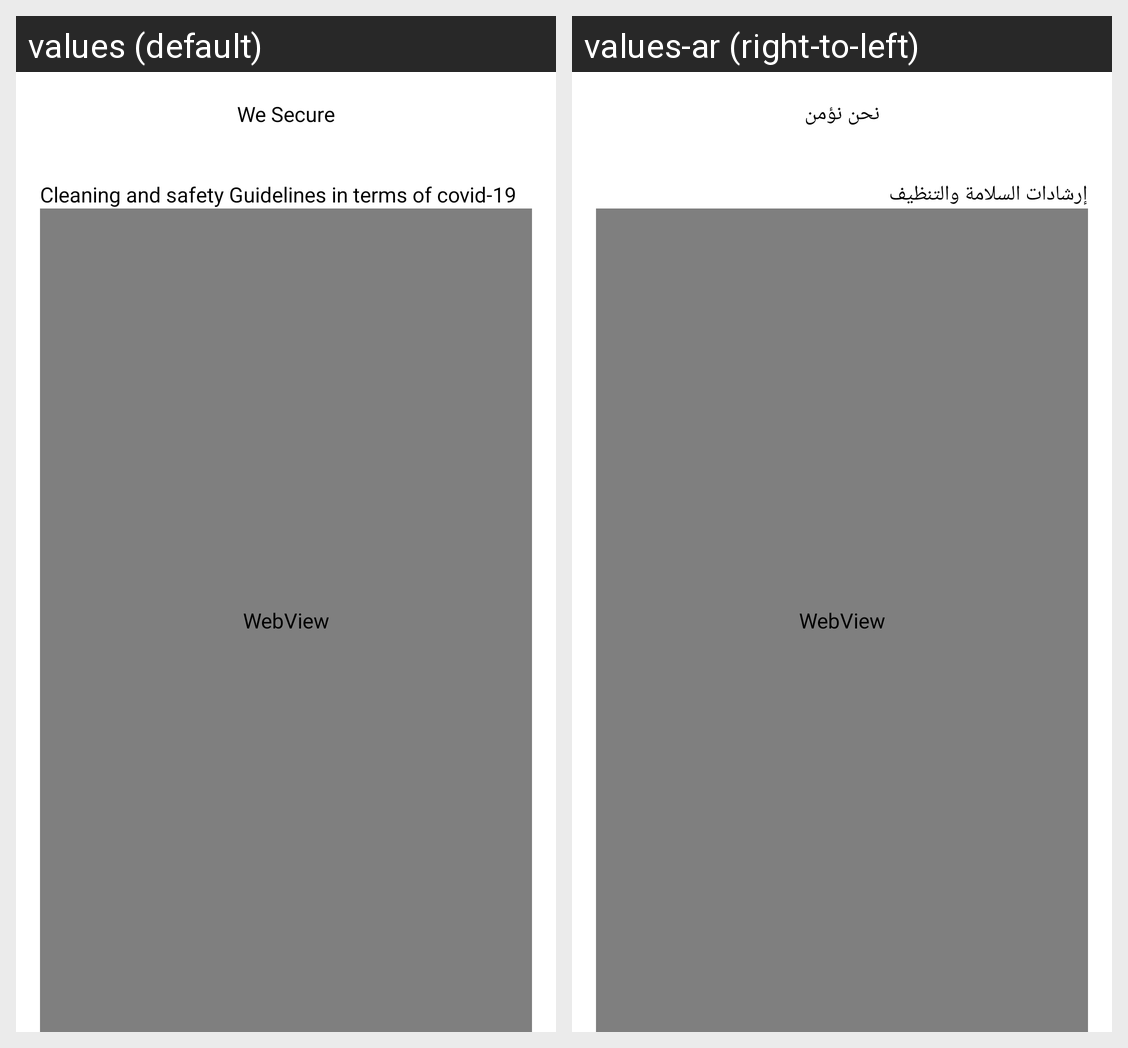

Translations of the strings shown on this Android screen, per locale in the grid:
Android screen res/layout/fragment_we_secure.xml rendered under 2 locales, left to right: values (default), values-ar (right-to-left). Device: Nexus 5 (rendered at 1080×1920; each locale shown at half size, 540×960, under a caption strip naming it); theme Theme.FurnitureMarket.
Strings drawn on this screen, with the default value and each locale's value (text and hints the layout hard-codes, and strings that could not be matched under every locale, appear in the picture but are not listed):

we_secure
  values: We Secure
  values-ar: نحن نؤمن

cleaning_and_safety_guidelines_in_terms_of_covid_19
  values: Cleaning and safety Guidelines in terms of covid-19
  values-ar: إرشادات السلامة والتنظيف
